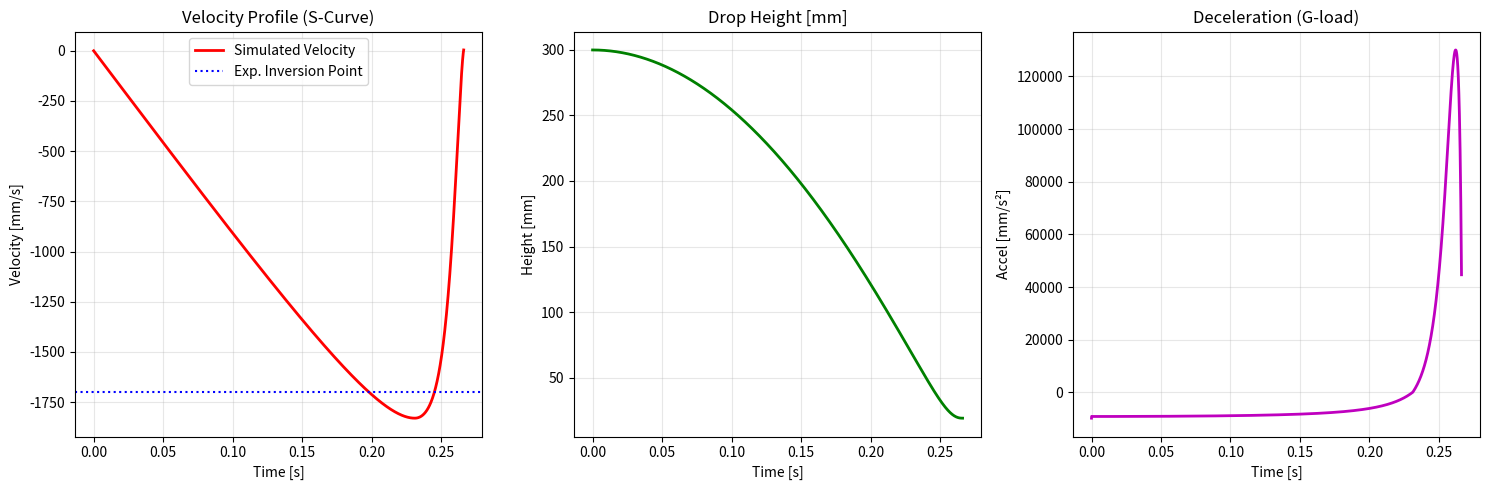

This figure's Python source:
import numpy as np
import matplotlib.pyplot as plt

# ==========================================
# 1. 물리적 상수 설정 (mm, tonne, s 단위계)
# ==========================================
BOX_LENGTH_MM = 2000.0
BOX_WIDTH_MM = 1200.0
BOX_HEIGHT_MM = 250.0
BOX_MASS_TONNE = 0.04  # 40kg = 0.04 tonne

INITIAL_DROP_HEIGHT_MM = 300.0
GRAVITY_ACCEL_MM_S2 = 9810.0

AIR_DENSITY_TONNE_MM3 = 1.225e-12
AIR_VISCOSITY_TONNE_MM_S = 1.81e-11
STANDARD_DRAG_COEFFICIENT = 1.05

# ==========================================
# 2. 시험 결과 보정을 위한 스케일 계수 (Calibration Factors)
# ==========================================
# 이 값들을 조정하여 시험 그래프와 일치시킵니다.
AIR_DRAG_SCALE_FACTOR = 1.0           # 기본 공기 저항 보정
ESCAPE_VELOCITY_SCALE_FACTOR = 2.5    # 1700mm/s 역전 시점 보정 (1/h^2 항)
SQUEEZE_VISCOUS_SCALE_FACTOR = 0.42   # 지면 근처 점성 저항 보정 (1/h^3 항)
SQUEEZE_INERTIAL_SCALE_FACTOR = 0.2   # 공기 관성 저항 보정 (1/h 항)

# S-Curve 형성을 위한 핵심 변수 (누설 및 변형 고려)
# 이 값이 클수록 속도 곡선의 끝단이 S자로 부드럽게 꺾입니다.
EFFECTIVE_LEAKAGE_GAP_MM = 0.8        
MAX_ACCEL_LIMIT_G = 100.0             # 물리적 저항 한계 (100G)

# ==========================================
# 3. 시뮬레이션 함수 정의
# ==========================================
def run_calibration_simulation():
    # 시간 간격 및 초기 상태
    delta_time_seconds = 0.0001
    current_time_seconds = 0.0
    current_height_mm = INITIAL_DROP_HEIGHT_MM
    current_velocity_mm_s = 0.0
    current_acceleration_mm_s2 = -GRAVITY_ACCEL_MM_S2

    # 결과 저장용 리스트
    time_history = [0.0]
    height_history = [INITIAL_DROP_HEIGHT_MM]
    velocity_history = [0.0]
    accel_history = [-GRAVITY_ACCEL_MM_S2]
    
    box_area_mm2 = BOX_LENGTH_MM * BOX_WIDTH_MM
    box_perimeter_mm = 2 * (BOX_LENGTH_MM + BOX_WIDTH_MM)
    max_force_limit_newton = BOX_MASS_TONNE * GRAVITY_ACCEL_MM_S2 * MAX_ACCEL_LIMIT_G

    while current_height_mm > 0.01:
        # [S-Curve 로직] 실제 간극에 누설 간극을 더해 분모 발산을 방지하고 S자 감속 유도
        effective_h_mm = current_height_mm + EFFECTIVE_LEAKAGE_GAP_MM
        
        # (1) 일반 공기 저항력 계산
        force_air_drag = (0.5 * AIR_DENSITY_TONNE_MM3 * STANDARD_DRAG_COEFFICIENT * box_area_mm2 * (current_velocity_mm_s**2) * AIR_DRAG_SCALE_FACTOR)
        
        # (2) 탈출 속도에 의한 동압 저항 (1/h^2)
        air_escape_velocity = (box_area_mm2 * abs(current_velocity_mm_s)) / (box_perimeter_mm * effective_h_mm)
        force_escape_pressure = (0.5 * AIR_DENSITY_TONNE_MM3 * (air_escape_velocity**2) * box_area_mm2 * ESCAPE_VELOCITY_SCALE_FACTOR)
        
        # (3) 스퀴즈 필름 점성 저항 (1/h^3)
        force_squeeze_viscous = ((AIR_VISCOSITY_TONNE_MM_S * BOX_LENGTH_MM * (BOX_WIDTH_MM**3)) / 
                                 (effective_h_mm**3) * SQUEEZE_VISCOUS_SCALE_FACTOR * abs(current_velocity_mm_s))
        
        # (4) 공기 부가 질량 관성 저항 (1/h)
        force_squeeze_inertial = ((AIR_DENSITY_TONNE_MM3 * BOX_LENGTH_MM * (BOX_WIDTH_MM**3)) / 
                                  effective_h_mm * SQUEEZE_INERTIAL_SCALE_FACTOR * abs(current_acceleration_mm_s2))
        
        # 전체 저항력 합산 및 제한(Clamping) 적용
        total_resistance_force = force_air_drag + force_escape_pressure + force_squeeze_viscous + force_squeeze_inertial
        final_resistance_force = min(total_resistance_force, max_force_limit_newton)
        
        # 운동 방정식: m*a = -m*g + F_res
        new_acceleration = (-BOX_MASS_TONNE * GRAVITY_ACCEL_MM_S2 + final_resistance_force) / BOX_MASS_TONNE
        
        # 상태 업데이트 (Euler Integration)
        current_velocity_mm_s += new_acceleration * delta_time_seconds
        current_height_mm += current_velocity_mm_s * delta_time_seconds
        current_time_seconds += delta_time_seconds
        current_acceleration_mm_s2 = new_acceleration
        
        # 데이터 기록
        time_history.append(current_time_seconds)
        height_history.append(current_height_mm)
        velocity_history.append(current_velocity_mm_s)
        accel_history.append(new_acceleration)
        
        # [종료 조건] 속도가 0을 지나 양수가 되면 (반등 시점) 해석 중단
        if current_time_seconds > 0.05 and current_velocity_mm_s >= 0:
            break
            
    return time_history, height_history, velocity_history, accel_history

# 시뮬레이션 실행
t, z, v, a = run_calibration_simulation()

# ==========================================
# 4. 결과 시각화
# ==========================================
plt.figure(figsize=(15, 5))

# 속도 그래프 (S-Curve 확인용)
plt.subplot(1, 3, 1)
plt.plot(t, v, 'r-', linewidth=2, label='Simulated Velocity')
plt.axhline(-1700, color='b', linestyle=':', label='Exp. Inversion Point')
plt.title('Velocity Profile (S-Curve)', fontsize=12)
plt.ylabel('Velocity [mm/s]'); plt.xlabel('Time [s]'); plt.legend(); plt.grid(True, alpha=0.3)

# 변위 그래프
plt.subplot(1, 3, 2)
plt.plot(t, z, 'g-', linewidth=2)
plt.title('Drop Height [mm]', fontsize=12)
plt.ylabel('Height [mm]'); plt.xlabel('Time [s]'); plt.grid(True, alpha=0.3)

# 가속도 그래프
plt.subplot(1, 3, 3)
plt.plot(t, a, 'm-', linewidth=2)
plt.title('Deceleration (G-load)', fontsize=12)
plt.ylabel('Accel [mm/s²]'); plt.xlabel('Time [s]'); plt.grid(True, alpha=0.3)

plt.tight_layout()
plt.show()

print(f"최종 안착 높이: {z[-1]:.4f} mm")
print(f"최대 낙하 속도: {min(v):.2f} mm/s")
